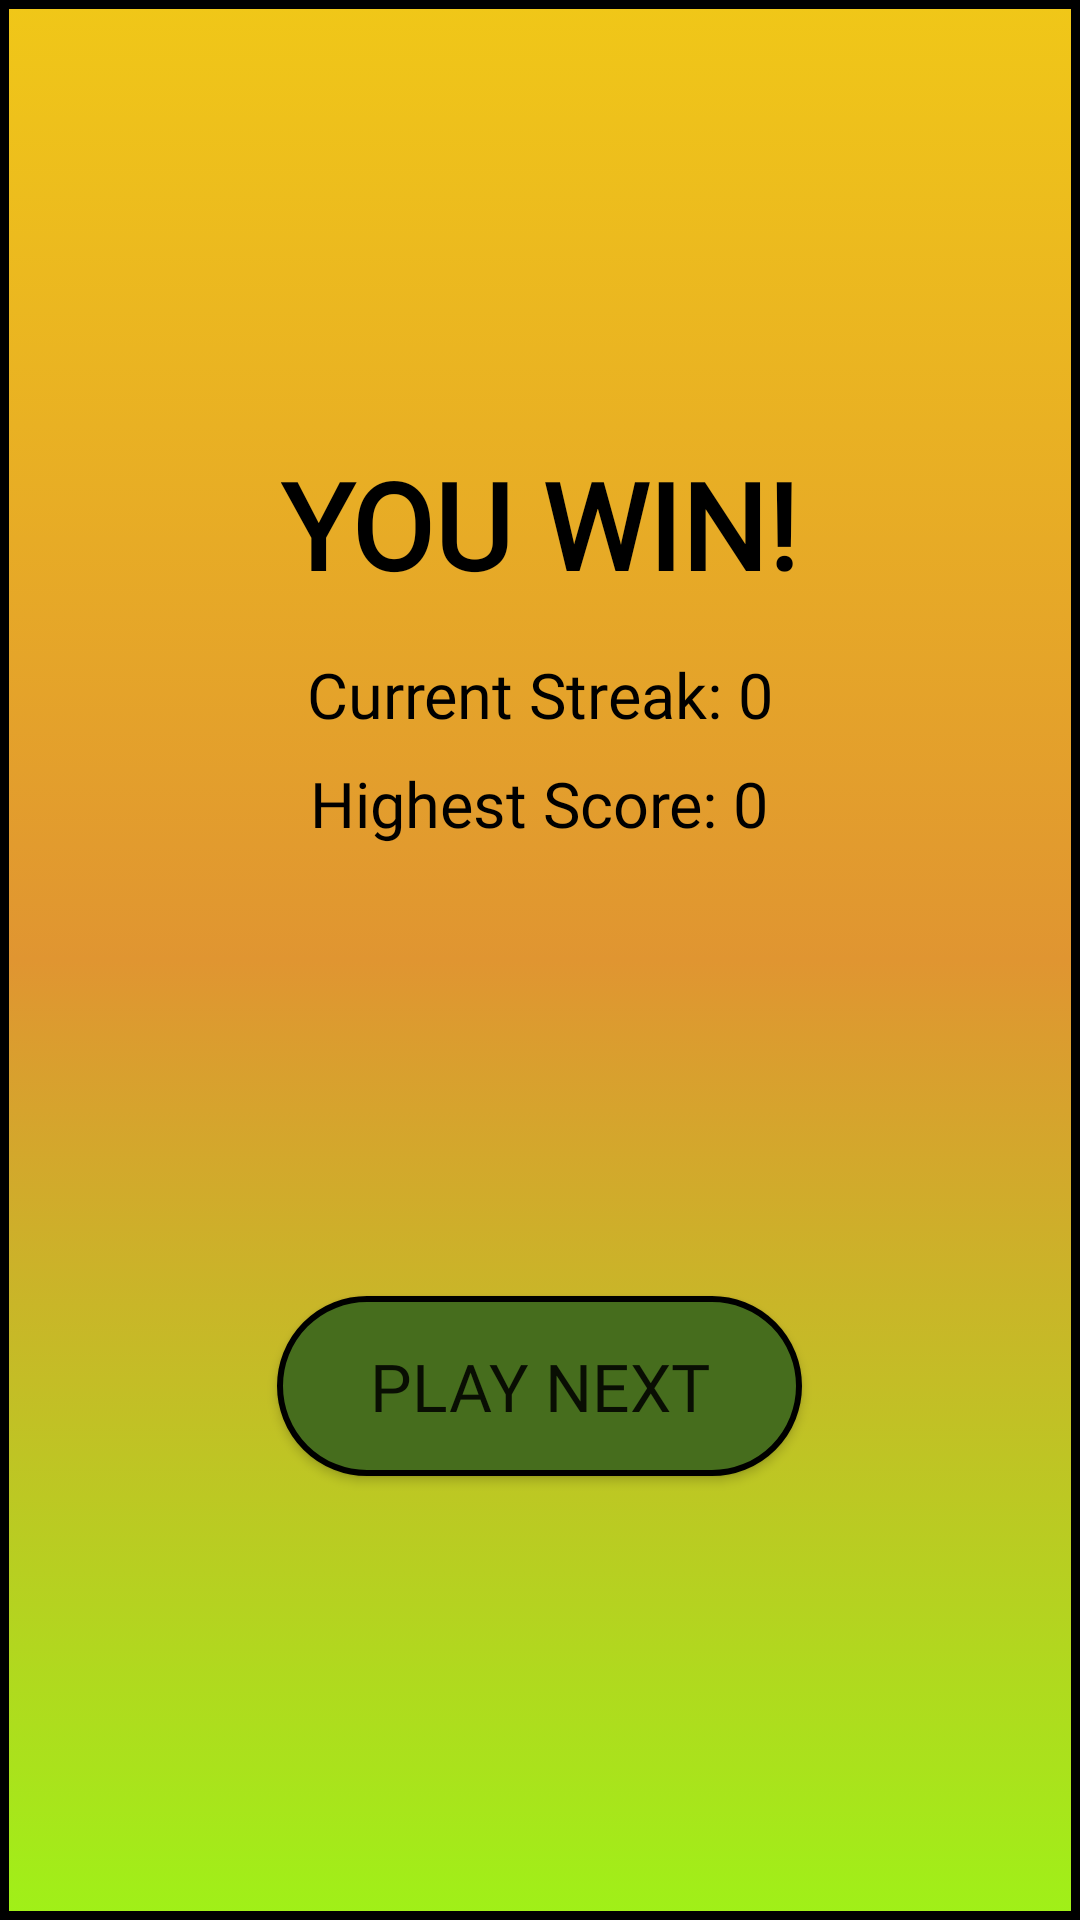

Produce the Android XML layout that renders to this screen, including the resource entries it uses.
<!-- AndroidManifest.xml: application theme Theme.MiniGameCollection -->
<!-- res/layout/win_screen.xml -->
<?xml version="1.0" encoding="utf-8"?>
<LinearLayout xmlns:android="http://schemas.android.com/apk/res/android"
    android:layout_width="match_parent"
    android:layout_height="match_parent"
    android:orientation="vertical"
    android:gravity="center"
    android:background="@drawable/wordguess_bg">

    <TextView
        android:layout_width="wrap_content"
        android:layout_height="wrap_content"
        android:text="YOU WIN!"
        android:fontFamily="@font/cheese"
        android:textSize="40sp"
        android:textColor="#000000"
        android:textStyle="bold" />

    <TextView
        android:id="@+id/currentStreakWin"
        android:layout_width="wrap_content"
        android:layout_height="wrap_content"
        android:text="Current Streak: 0"
        android:fontFamily="@font/cheese"
        android:textColor="#000000"
        android:textSize="21sp"
        android:layout_marginTop="16dp"/>

    <TextView
        android:id="@+id/highestScoreWin"
        android:layout_width="wrap_content"
        android:layout_height="wrap_content"
        android:text="Highest Score: 0"
        android:fontFamily="@font/cheese"
        android:textColor="#000000"
        android:textSize="21sp"
        android:layout_marginTop="8dp"
        android:layout_marginBottom="100dp"/>

    <Button
        android:id="@+id/playNextButton"
        android:layout_width="175dp"
        android:layout_height="60dp"
        android:layout_marginTop="50dp"
        android:background="@drawable/green_button"
        android:textSize="22sp"
        android:fontFamily="@font/cheese"
        android:text="PLAY NEXT" />
</LinearLayout>
<!-- resources referenced by this layout -->
<resources>
  <!-- drawable green_button (drawable) -->
  <?xml version="1.0" encoding="utf-8"?>
  <selector xmlns:android="http://schemas.android.com/apk/res/android">
      <item>
          <shape android:shape="rectangle">
              <solid android:color="#466d1d"></solid>
              <corners android:radius="75dp"/>
              <stroke android:color="@color/black" android:width="2dp"/>
          </shape>
      </item>
  </selector>
  <!-- drawable wordguess_bg (drawable) -->
  <?xml version="1.0" encoding="utf-8"?>
  <selector xmlns:android="http://schemas.android.com/apk/res/android">
      <item>
          <shape android:shape="rectangle">
              <gradient
                  android:startColor="#A0F018"
                  android:centerColor="#E09531"
                  android:endColor="#F0C718"
                  android:angle="90"/>
              <stroke android:color="@color/black" android:width="3dp"/>
          </shape>
      </item>
  </selector>
  <style name="Theme.MiniGameCollection" parent="Base.Theme.MiniGameCollection" />
  <style name="Base.Theme.MiniGameCollection" parent="Theme.AppCompat.Light.NoActionBar">
          
          
      </style>
  <!-- not gathered from this repository: default colours our renderer supplied (Android Studio template values) -->
  <color name="black">#FF000000</color>
</resources>
